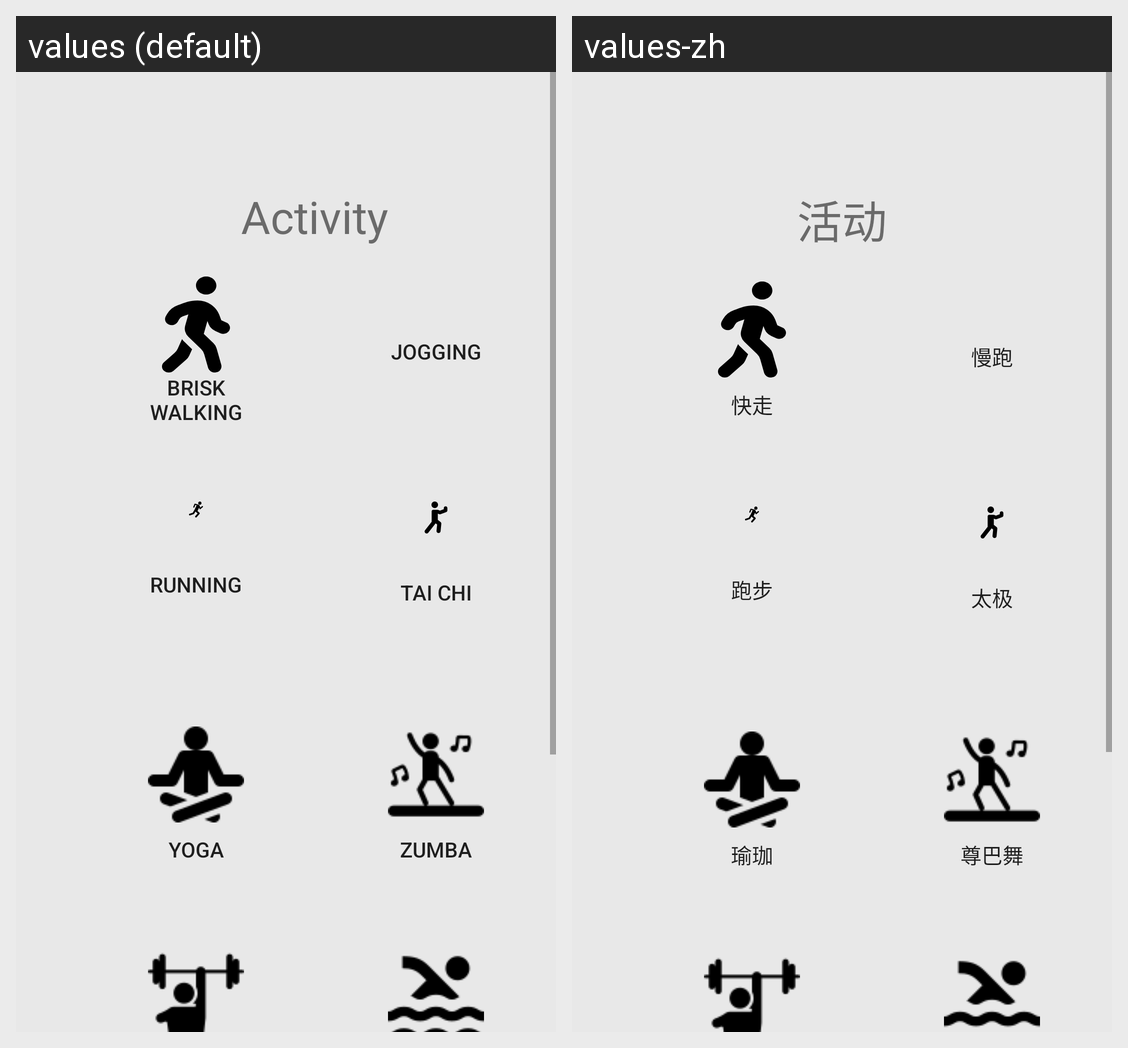

Strings drawn on this Android screen and how each of the app's shown locales translates them:
Android screen res/layout/activity_exercise.xml rendered under 2 locales, left to right: values (default), values-zh. Device: Nexus 5 (rendered at 1080×1920; each locale shown at half size, 540×960, under a caption strip naming it); theme AppTheme.
Strings drawn on this screen, with the default value and each locale's value (text and hints the layout hard-codes, and strings that could not be matched under every locale, appear in the picture but are not listed):

activity
  values: Activity
  values-zh: 活动

brisk_walking
  values: Brisk walking
  values-zh: 快走

jogging
  values: Jogging
  values-zh: 慢跑

running
  values: running
  values-zh: 跑步

tai_chi
  values: tai chi
  values-zh: 太极

yoga
  values: yoga
  values-zh: 瑜珈

zumba
  values: zumba
  values-zh: 尊巴舞
